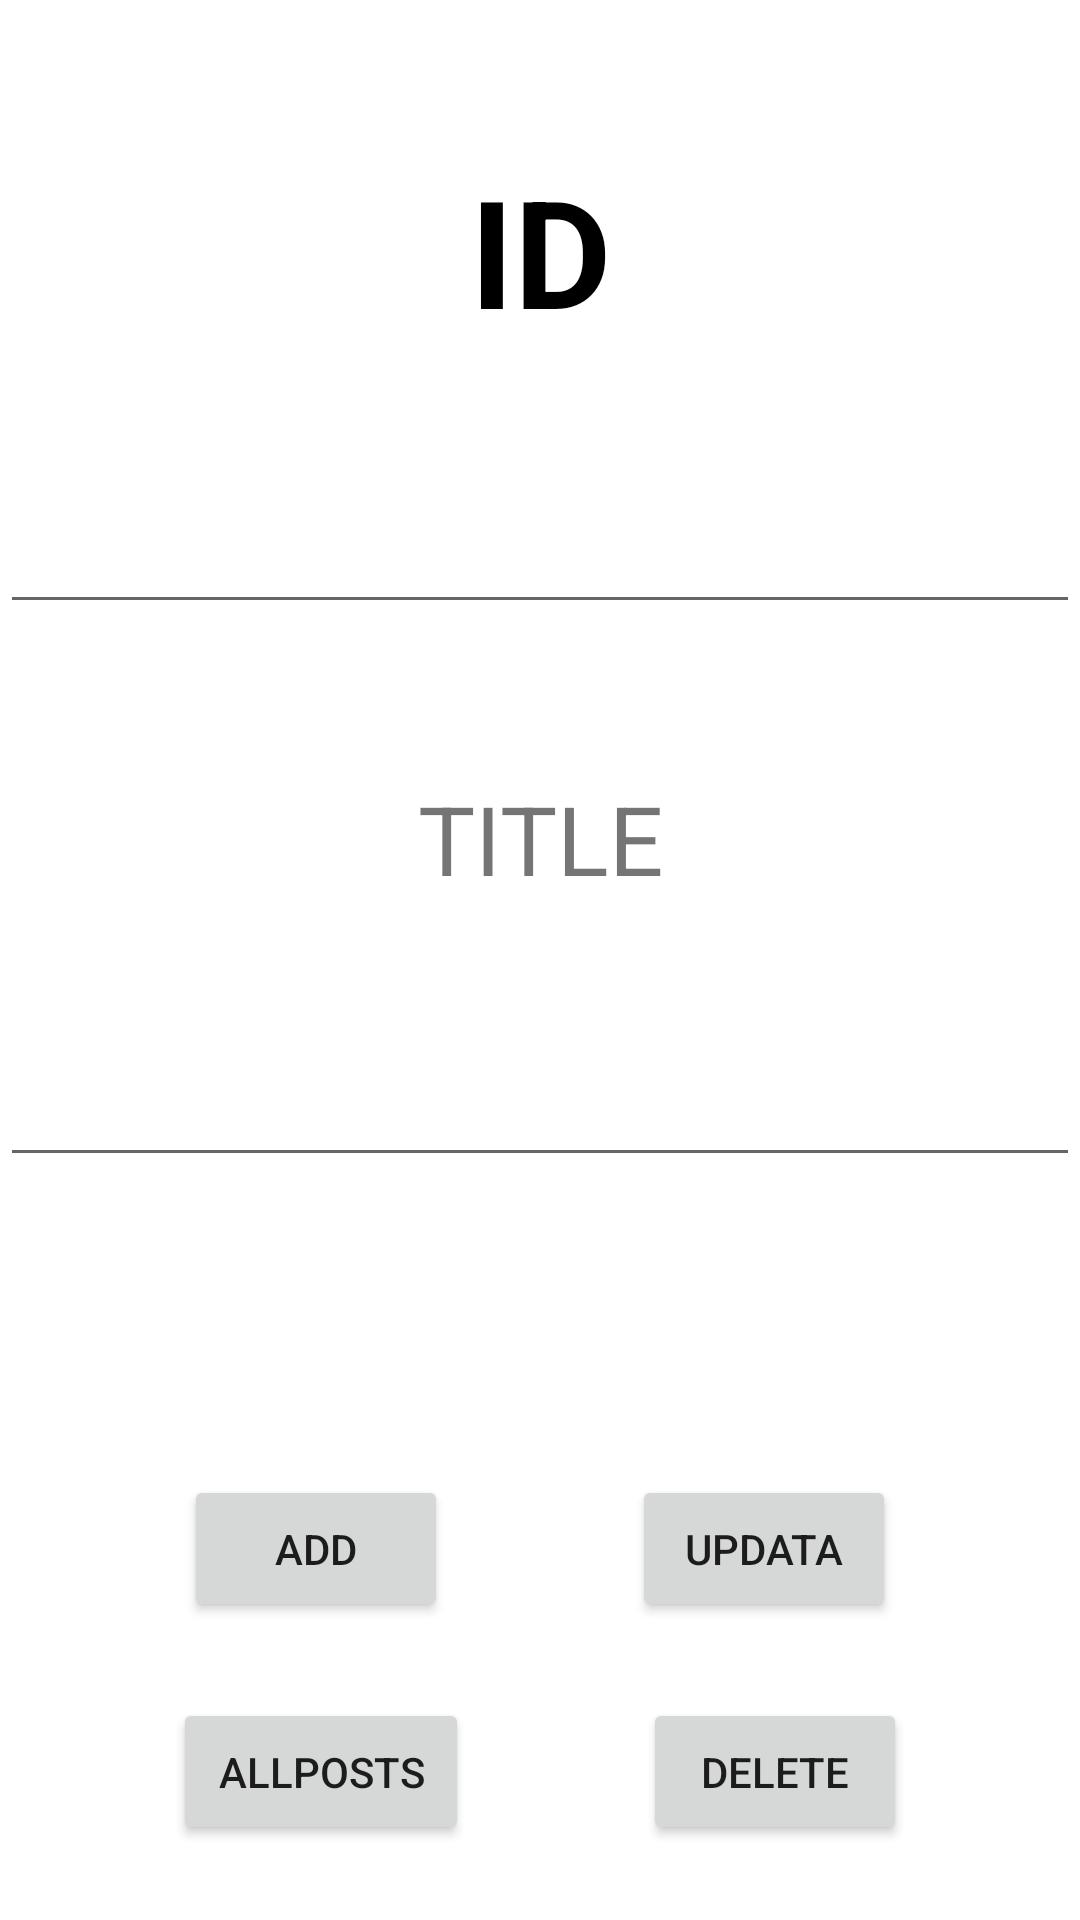

The Android layout XML behind this screen, and the referenced resources:
<!-- AndroidManifest.xml: application theme Theme.RetrofitGetPut -->
<!-- res/layout/activity_main.xml -->
<?xml version="1.0" encoding="utf-8"?>
<androidx.constraintlayout.widget.ConstraintLayout xmlns:android="http://schemas.android.com/apk/res/android"
    xmlns:app="http://schemas.android.com/apk/res-auto"
    xmlns:tools="http://schemas.android.com/tools"
    android:layout_width="match_parent"
    android:layout_height="match_parent"
    tools:context=".ui.MainActivity">

    <TextView
        android:layout_marginTop="50dp"
        android:textSize="50sp"
        android:textColor="@color/black"
        android:textStyle="bold"
        android:text="ID"
        android:id="@+id/textId"
        android:layout_width="wrap_content"
        android:layout_height="wrap_content"
        app:layout_constraintTop_toTopOf="parent"
        app:layout_constraintBottom_toTopOf="@id/etId"
        app:layout_constraintRight_toRightOf="parent"
        app:layout_constraintLeft_toLeftOf="parent"/>

    <EditText
        android:layout_marginTop="50dp"
        android:textAlignment="center"
        android:inputType="number"
        android:id="@+id/etId"
        android:layout_width="match_parent"
        android:layout_height="wrap_content"
        app:layout_constraintTop_toBottomOf="@id/textId"
        app:layout_constraintRight_toRightOf="@id/textId"
        app:layout_constraintLeft_toLeftOf="@id/textId"
        android:gravity="center_horizontal" />

    <TextView
        android:layout_marginTop="50dp"
        android:textSize="32sp"
        android:text="TITLE"
        android:id="@+id/textTitle"
        android:layout_width="wrap_content"
        android:layout_height="wrap_content"
        app:layout_constraintTop_toBottomOf="@id/etId"
        app:layout_constraintBottom_toTopOf="@id/etTitle"
        app:layout_constraintRight_toRightOf="@id/etId"
        app:layout_constraintLeft_toLeftOf="@id/etId"/>

    <EditText
        android:layout_marginTop="50dp"
        android:textAlignment="center"
        android:id="@+id/etTitle"
        android:layout_width="match_parent"
        android:layout_height="wrap_content"
        app:layout_constraintTop_toBottomOf="@id/textTitle"
        app:layout_constraintRight_toRightOf="@id/textTitle"
        app:layout_constraintLeft_toLeftOf="@id/textTitle"
        android:gravity="center_horizontal" />

    <Button
        android:id="@+id/button"
        android:padding="15dp"
        android:text="Add"
        android:layout_width="wrap_content"
        android:layout_height="wrap_content"
        app:layout_constraintLeft_toLeftOf="parent"
        app:layout_constraintBottom_toBottomOf="parent"
        app:layout_constraintRight_toLeftOf="@id/upData"
        app:layout_constraintTop_toBottomOf="@id/etTitle"/>

    <Button
        android:text="Updata"
        android:padding="15dp"
        android:id="@+id/upData"
        android:layout_width="wrap_content"
        android:layout_height="wrap_content"
        app:layout_constraintRight_toRightOf="parent"
        app:layout_constraintBottom_toBottomOf="parent"
        app:layout_constraintTop_toBottomOf="@id/etTitle"
        app:layout_constraintLeft_toRightOf="@id/button"/>

    <Button
        android:id="@+id/btnDelete"
        android:padding="15dp"
        android:text="Delete"
        android:layout_width="wrap_content"
        android:layout_height="wrap_content"
        app:layout_constraintBottom_toBottomOf="parent"
        app:layout_constraintRight_toRightOf="parent"
        app:layout_constraintLeft_toRightOf="@id/btnPosts"
        app:layout_constraintTop_toBottomOf="@id/upData"/>

    <Button
        android:id="@+id/btnPosts"
        android:padding="15dp"
        android:layout_width="wrap_content"
        android:layout_height="wrap_content"
        android:text="AllPosts"
        app:layout_constraintBottom_toBottomOf="parent"
        app:layout_constraintLeft_toLeftOf="parent"
        app:layout_constraintRight_toLeftOf="@id/btnDelete"
        app:layout_constraintTop_toBottomOf="@id/button"/>

</androidx.constraintlayout.widget.ConstraintLayout>
<!-- resources referenced by this layout -->
<resources>
  <style name="Theme.RetrofitGetPut" parent="Theme.MaterialComponents.DayNight.DarkActionBar">
          
          <item name="colorPrimary">@color/purple_500</item>
          <item name="colorPrimaryVariant">@color/purple_700</item>
          <item name="colorOnPrimary">@color/white</item>
          
          <item name="colorSecondary">@color/teal_200</item>
          <item name="colorSecondaryVariant">@color/teal_700</item>
          <item name="colorOnSecondary">@color/black</item>
          
          <item name="android:statusBarColor" tools:targetApi="l">?attr/colorPrimaryVariant</item>
          
      </style>
  <!-- not gathered from this repository: default colours our renderer supplied (Android Studio template values) -->
  <color name="purple_500">#FF6200EE</color>
  <color name="purple_700">#FF3700B3</color>
  <color name="teal_200">#FF03DAC5</color>
  <color name="teal_700">#FF018786</color>
  <color name="black">#FF000000</color>
  <color name="white">#FFFFFFFF</color>
</resources>
